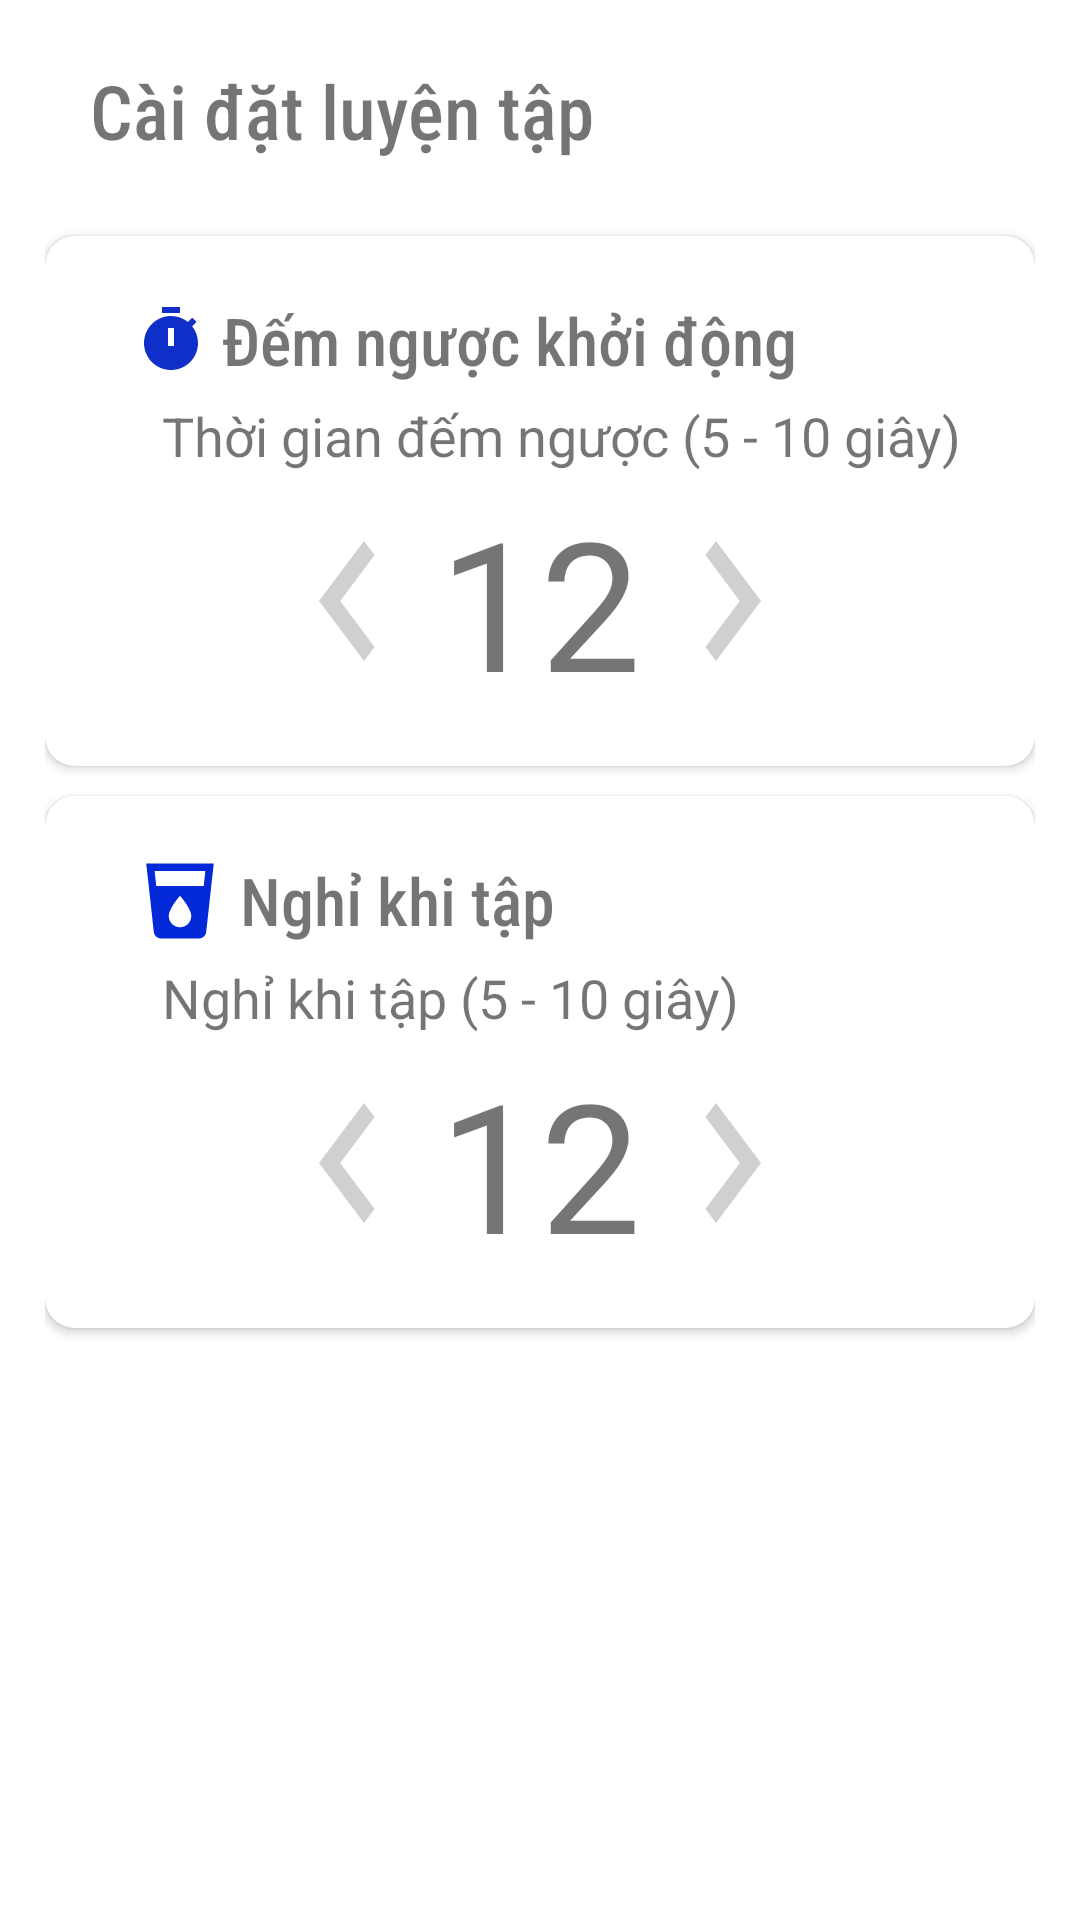

Layout XML and referenced resources for this Android screen:
<!-- AndroidManifest.xml: application theme Theme.SplashScreen -->
<!-- res/layout/fragment_fitness_setting.xml -->
<?xml version="1.0" encoding="utf-8"?>
<RelativeLayout xmlns:android="http://schemas.android.com/apk/res/android"
    xmlns:tools="http://schemas.android.com/tools"
    android:layout_width="match_parent"
    android:layout_height="match_parent"
    android:padding="@dimen/padding_parent_horizontal"
    tools:context=".ui.fragment.FitnessSettingFragment">

    <RelativeLayout
        android:id="@+id/custom_action_bar"
        android:layout_width="match_parent"
        android:layout_height="wrap_content"
        android:layout_marginBottom="15dp"
        >

        <TextView
            android:id="@+id/btn_back"
            android:layout_marginTop="6dp"
            android:layout_width="wrap_content"
            android:layout_height="wrap_content"
            android:drawableStart="@drawable/back"
            />

        <TextView
            style="@style/txt_title_styles"
            android:layout_width="wrap_content"
            android:layout_height="wrap_content"
            android:text="Cài đặt luyện tập"
            android:layout_toEndOf="@id/btn_back"
            android:layout_marginStart="15dp"
            />

    </RelativeLayout>

    <androidx.cardview.widget.CardView
        android:id="@+id/cv_gender"
        style="@style/done_fitness_cv"
        android:layout_below="@+id/custom_action_bar"
        >

        <RelativeLayout
            android:layout_width="match_parent"
            android:layout_height="wrap_content"
            android:paddingHorizontal="@dimen/padding_parent_horizontal"
            android:paddingVertical="@dimen/padding_parent_horizontal">

            <TextView
                android:id="@+id/txt_timer_title"
                style="@style/txt_title_styles"
                android:textSize="22sp"
                android:layout_width="wrap_content"
                android:drawableStart="@drawable/baseline_timer_24"
                android:paddingHorizontal="@dimen/item_margin_horizontal"
                android:text=" Đếm ngược khởi động" />

            <TextView
                android:id="@+id/txt_timer_description"
                android:layout_width="wrap_content"
                android:layout_height="wrap_content"
                android:layout_below="@id/txt_timer_title"
                android:layout_alignStart="@id/txt_timer_title"
                android:layout_marginStart="24dp"
                android:text="Thời gian đếm ngược (5 - 10 giây)"
                android:textSize="18sp" />

            <TextView
                android:id="@+id/txt_timer_warm_up"
                style="@style/timer_fitness_setting"
                android:layout_below="@id/txt_timer_description"
                android:text="12" />

            <TextView
                android:id="@+id/txt_reduce_timer_warm_up"
                style="@style/timer_fitness_setting"
                android:layout_below="@id/txt_timer_description"
                android:layout_marginTop="3dp"
                android:layout_toStartOf="@id/txt_timer_warm_up"
                android:drawableStart="@drawable/baseline_reduce_timer" />

            <TextView
                android:id="@+id/txt_up_timer_warm_up"
                style="@style/timer_fitness_setting"
                android:layout_below="@id/txt_timer_description"
                android:layout_marginTop="3dp"
                android:layout_toEndOf="@id/txt_timer_warm_up"
                android:drawableStart="@drawable/baseline_up_timer" />

        </RelativeLayout>
    </androidx.cardview.widget.CardView>

    <androidx.cardview.widget.CardView
        style="@style/done_fitness_cv"
        android:layout_below="@+id/cv_gender">

        <RelativeLayout
            android:layout_width="match_parent"
            android:layout_height="wrap_content"
            android:paddingHorizontal="@dimen/padding_parent_horizontal"
            android:paddingVertical="@dimen/padding_parent_horizontal">

            <TextView
                android:id="@+id/txt_rest_when_exer"
                style="@style/txt_title_styles"
                android:textSize="22sp"
                android:layout_width="wrap_content"
                android:drawableStart="@drawable/baseline_local_drink_24"
                android:paddingHorizontal="@dimen/item_margin_horizontal"
                android:text=" Nghỉ khi tập" />

            <TextView
                android:id="@+id/txt_timer_description2"
                android:layout_width="wrap_content"
                android:layout_height="wrap_content"
                android:layout_below="@id/txt_rest_when_exer"
                android:layout_alignStart="@id/txt_rest_when_exer"
                android:layout_marginStart="24dp"
                android:text="Nghỉ khi tập (5 - 10 giây)"
                android:textSize="18sp" />

            <TextView
                android:id="@+id/txt_timer_rest"
                style="@style/timer_fitness_setting"
                android:layout_below="@id/txt_timer_description2"
                android:text="12" />

            <TextView
                android:id="@+id/txt_reduce_rest_when_exer"
                style="@style/timer_fitness_setting"
                android:layout_below="@id/txt_timer_description2"
                android:layout_marginTop="3dp"
                android:layout_toStartOf="@id/txt_timer_rest"
                android:drawableStart="@drawable/baseline_reduce_timer" />

            <TextView
                android:id="@+id/txt_up__rest_when_exer"
                style="@style/timer_fitness_setting"
                android:layout_below="@id/txt_timer_description2"
                android:layout_marginTop="3dp"
                android:layout_toEndOf="@id/txt_timer_rest"
                android:drawableStart="@drawable/baseline_up_timer" />

        </RelativeLayout>
    </androidx.cardview.widget.CardView>

</RelativeLayout>
<!-- resources referenced by this layout -->
<resources>
  <dimen name="item_margin_horizontal">15dp</dimen>
  <dimen name="padding_parent_horizontal">15dp</dimen>
  <!-- drawable baseline_local_drink_24 (drawable) -->
  <vector android:height="30dp" android:tint="#0329D8"
      android:viewportHeight="24" android:viewportWidth="24"
      android:width="30dp" xmlns:android="http://schemas.android.com/apk/res/android">
      <path android:fillColor="@android:color/white" android:pathData="M3,2l2.01,18.23C5.13,21.23 5.97,22 7,22h10c1.03,0 1.87,-0.77 1.99,-1.77L21,2L3,2zM12,19c-1.66,0 -3,-1.34 -3,-3 0,-2 3,-5.4 3,-5.4s3,3.4 3,5.4c0,1.66 -1.34,3 -3,3zM18.33,8L5.67,8l-0.44,-4h13.53l-0.43,4z"/>
  </vector>
  <!-- drawable baseline_reduce_timer (drawable) -->
  <vector android:autoMirrored="true" android:height="80dp"
      android:tint="#D0D0D0" android:viewportHeight="24"
      android:viewportWidth="24" android:width="60dp" xmlns:android="http://schemas.android.com/apk/res/android">
      <path android:fillColor="@android:color/white" android:pathData="M15.41,7.41L14,6l-6,6 6,6 1.41,-1.41L10.83,12z"/>
  </vector>
  <!-- drawable baseline_timer_24 (drawable) -->
  <vector android:height="24dp" android:tint="#0E30C9"
      android:viewportHeight="24" android:viewportWidth="24"
      android:width="24dp" xmlns:android="http://schemas.android.com/apk/res/android">
      <path android:fillColor="@android:color/white" android:pathData="M9,1h6v2h-6z"/>
      <path android:fillColor="@android:color/white" android:pathData="M19.03,7.39l1.42,-1.42c-0.43,-0.51 -0.9,-0.99 -1.41,-1.41l-1.42,1.42C16.07,4.74 14.12,4 12,4c-4.97,0 -9,4.03 -9,9c0,4.97 4.02,9 9,9s9,-4.03 9,-9C21,10.88 20.26,8.93 19.03,7.39zM13,14h-2V8h2V14z"/>
  </vector>
  <!-- drawable baseline_up_timer (drawable) -->
  <vector android:autoMirrored="true" android:height="80dp"
      android:tint="#D0D0D0" android:viewportHeight="24"
      android:viewportWidth="24" android:width="60dp" xmlns:android="http://schemas.android.com/apk/res/android">
      <path android:fillColor="@android:color/white" android:pathData="M10,6L8.59,7.41 13.17,12l-4.58,4.59L10,18l6,-6z"/>
  </vector>
  <style name="done_fitness_cv">
          <item name="android:layout_width">match_parent</item>
          <item name="android:layout_height">wrap_content</item>
          <item name="android:layout_marginTop">10dp</item>
          <item name="android:layout_marginVertical">@dimen/item_margin_vertical</item>
          <item name="cardCornerRadius">10dp</item>
      </style>
  <style name="timer_fitness_setting">
          <item name="android:layout_width">wrap_content</item>
          <item name="android:layout_height">wrap_content</item>
          <item name="android:textSize">60sp</item>
          <item name="android:layout_centerHorizontal">true</item>
          <item name="android:layout_marginTop">3dp</item>
  
      </style>
  <style name="txt_title_styles">
          <item name="android:layout_width">match_parent</item>
          <item name="android:layout_height">wrap_content</item>
          <item name="android:fontFamily">@string/title_font</item>
          <item name="android:textSize">@dimen/size_text_title</item>
          <item name="android:paddingVertical">@dimen/item_margin_vertical</item>
      </style>
  <style name="Theme.SplashScreen" parent="Theme.MaterialComponents.DayNight.NoActionBar">
          
          <item name="colorPrimary">#0026AF</item>
          <item name="colorPrimaryVariant">#001F78</item>
          <item name="colorOnPrimary">@color/white</item>
          
          <item name="colorSecondary">@color/teal_200</item>
          <item name="colorSecondaryVariant">@color/teal_700</item>
          <item name="colorOnSecondary">@color/black</item>
          
          <item name="android:statusBarColor">?attr/colorPrimaryVariant</item>
          
      </style>
  <dimen name="item_margin_vertical">5dp</dimen>
  <string name="title_font">sans-serif-condensed-medium</string>
  <dimen name="size_text_title">25sp</dimen>
  <!-- not gathered from this repository: default colours our renderer supplied (Android Studio template values) -->
  <color name="teal_200">#FF03DAC5</color>
  <color name="teal_700">#FF018786</color>
  <color name="black">#FF000000</color>
  <color name="white">#FFFFFFFF</color>
</resources>
